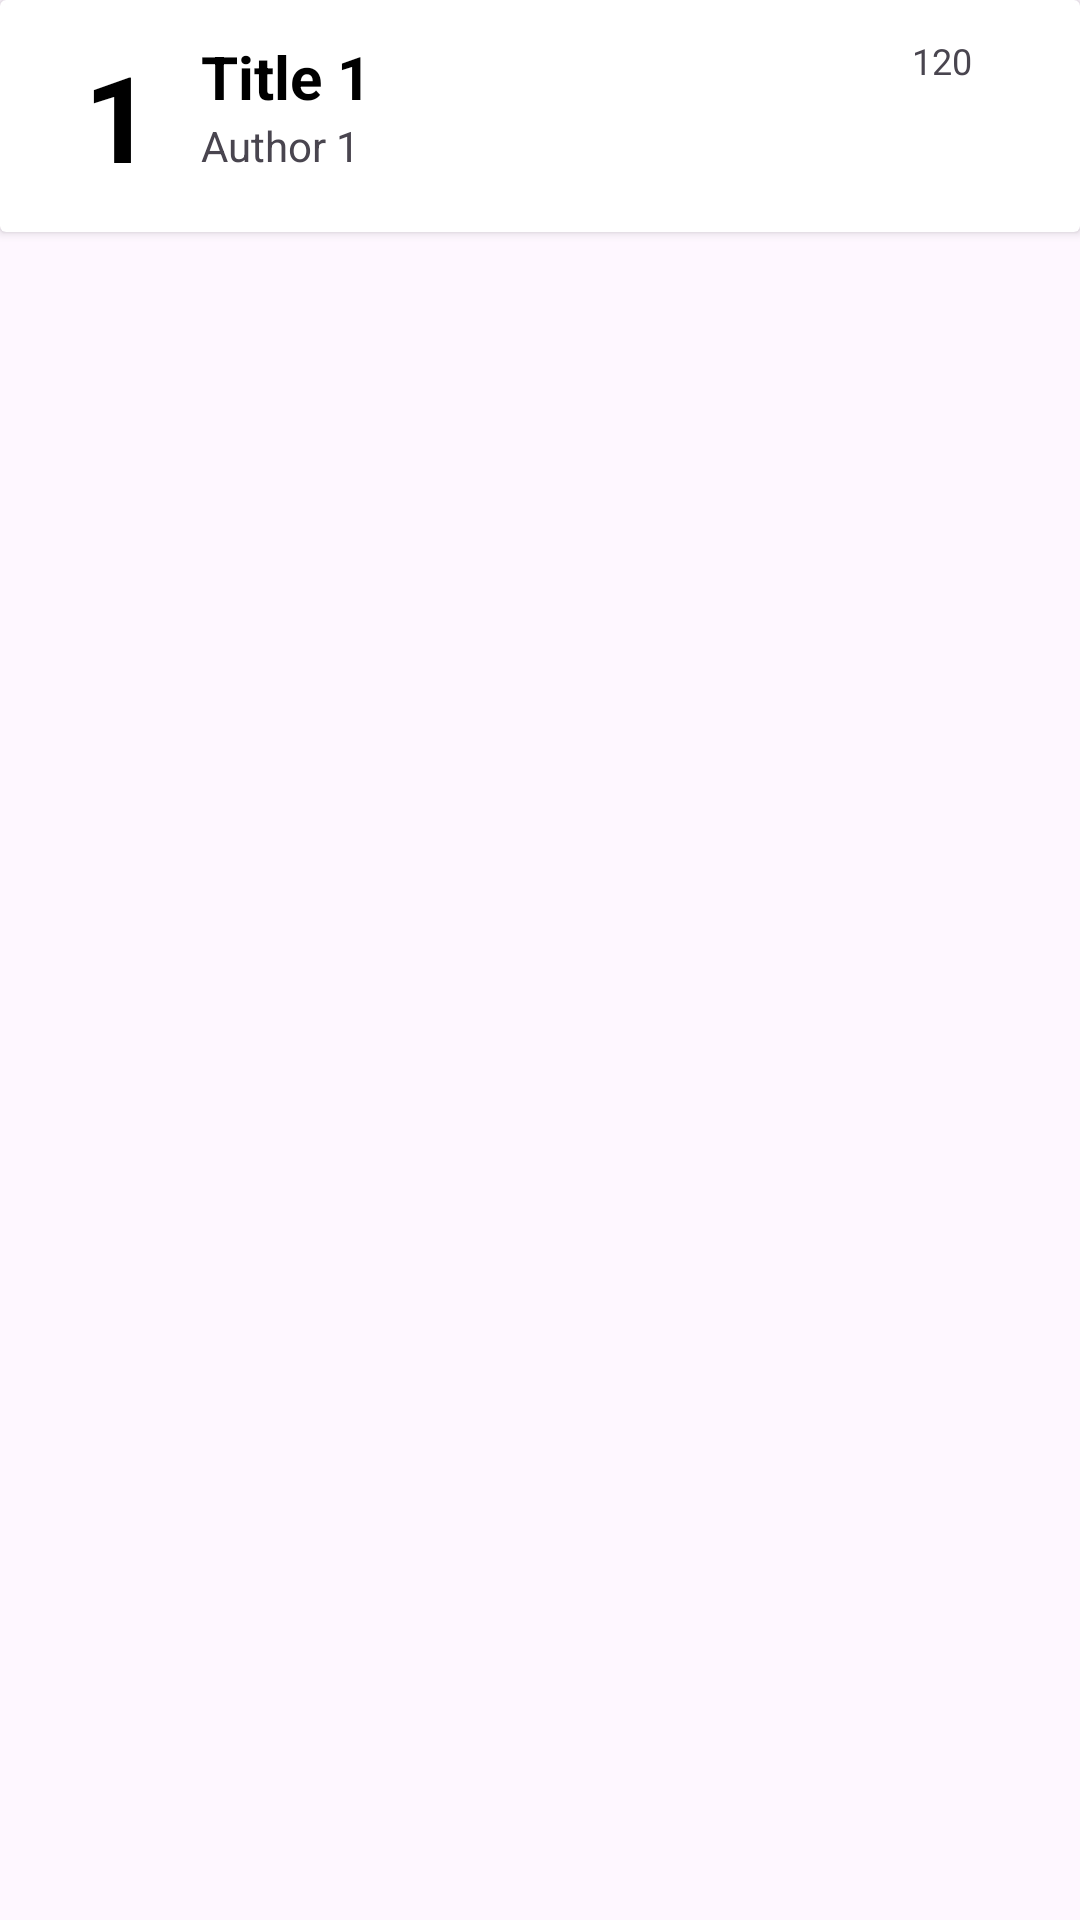

Reconstruct the res/layout file that produces this screen, plus the resources it refers to.
<!-- AndroidManifest.xml: application theme Theme.PenyimpananBuku -->
<!-- res/layout/my_row.xml -->
<?xml version="1.0" encoding="utf-8"?>
<LinearLayout xmlns:android="http://schemas.android.com/apk/res/android"
    xmlns:app="http://schemas.android.com/apk/res-auto"
    xmlns:tools="http://schemas.android.com/tools"
    android:orientation="vertical"
    android:layout_width="match_parent"
    android:layout_height="wrap_content"
    android:id="@+id/mainLayout"
    >

    <androidx.cardview.widget.CardView
        android:layout_width="match_parent"
        android:layout_height="wrap_content"
        android:layout_marginBottom="12dp">

        <androidx.constraintlayout.widget.ConstraintLayout
            android:layout_width="match_parent"
            android:layout_height="wrap_content"
            android:padding="12dp">

            <TextView
                android:id="@+id/book_id_txt"
                android:layout_width="wrap_content"
                android:layout_height="wrap_content"
                android:layout_marginStart="16dp"
                android:text="1"
                android:textColor="#000"
                android:textSize="40dp"
                android:textStyle="bold"
                app:layout_constraintBottom_toBottomOf="parent"
                app:layout_constraintStart_toStartOf="parent"
                app:layout_constraintTop_toTopOf="parent" />

            <TextView
                android:id="@+id/book_title_txt"
                android:layout_width="wrap_content"
                android:layout_height="wrap_content"
                android:layout_marginStart="16dp"
                android:text="Title 1"
                android:textSize="20sp"
                android:textStyle="bold"
                android:textColor="#000"
                app:layout_constraintStart_toEndOf="@+id/book_id_txt"
                app:layout_constraintTop_toTopOf="@+id/book_id_txt" />

            <TextView
                android:id="@+id/book_author_txt"
                android:layout_width="wrap_content"
                android:layout_height="wrap_content"
                android:text="Author 1"
                app:layout_constraintStart_toStartOf="@+id/book_title_txt"
                app:layout_constraintTop_toBottomOf="@+id/book_title_txt" />

            <TextView
                android:id="@+id/book_pages_txt"
                android:layout_width="wrap_content"
                android:layout_height="wrap_content"
                android:layout_marginEnd="24dp"
                android:text="120"
                android:textSize="12sp"
                app:layout_constraintEnd_toEndOf="parent"
                app:layout_constraintTop_toTopOf="parent" />

        </androidx.constraintlayout.widget.ConstraintLayout>
    </androidx.cardview.widget.CardView>
</LinearLayout>
<!-- resources referenced by this layout -->
<resources>
  <style name="Theme.PenyimpananBuku" parent="Base.Theme.PenyimpananBuku" />
  <style name="Base.Theme.PenyimpananBuku" parent="Theme.Material3.DayNight.NoActionBar">
          
          
      </style>
</resources>
